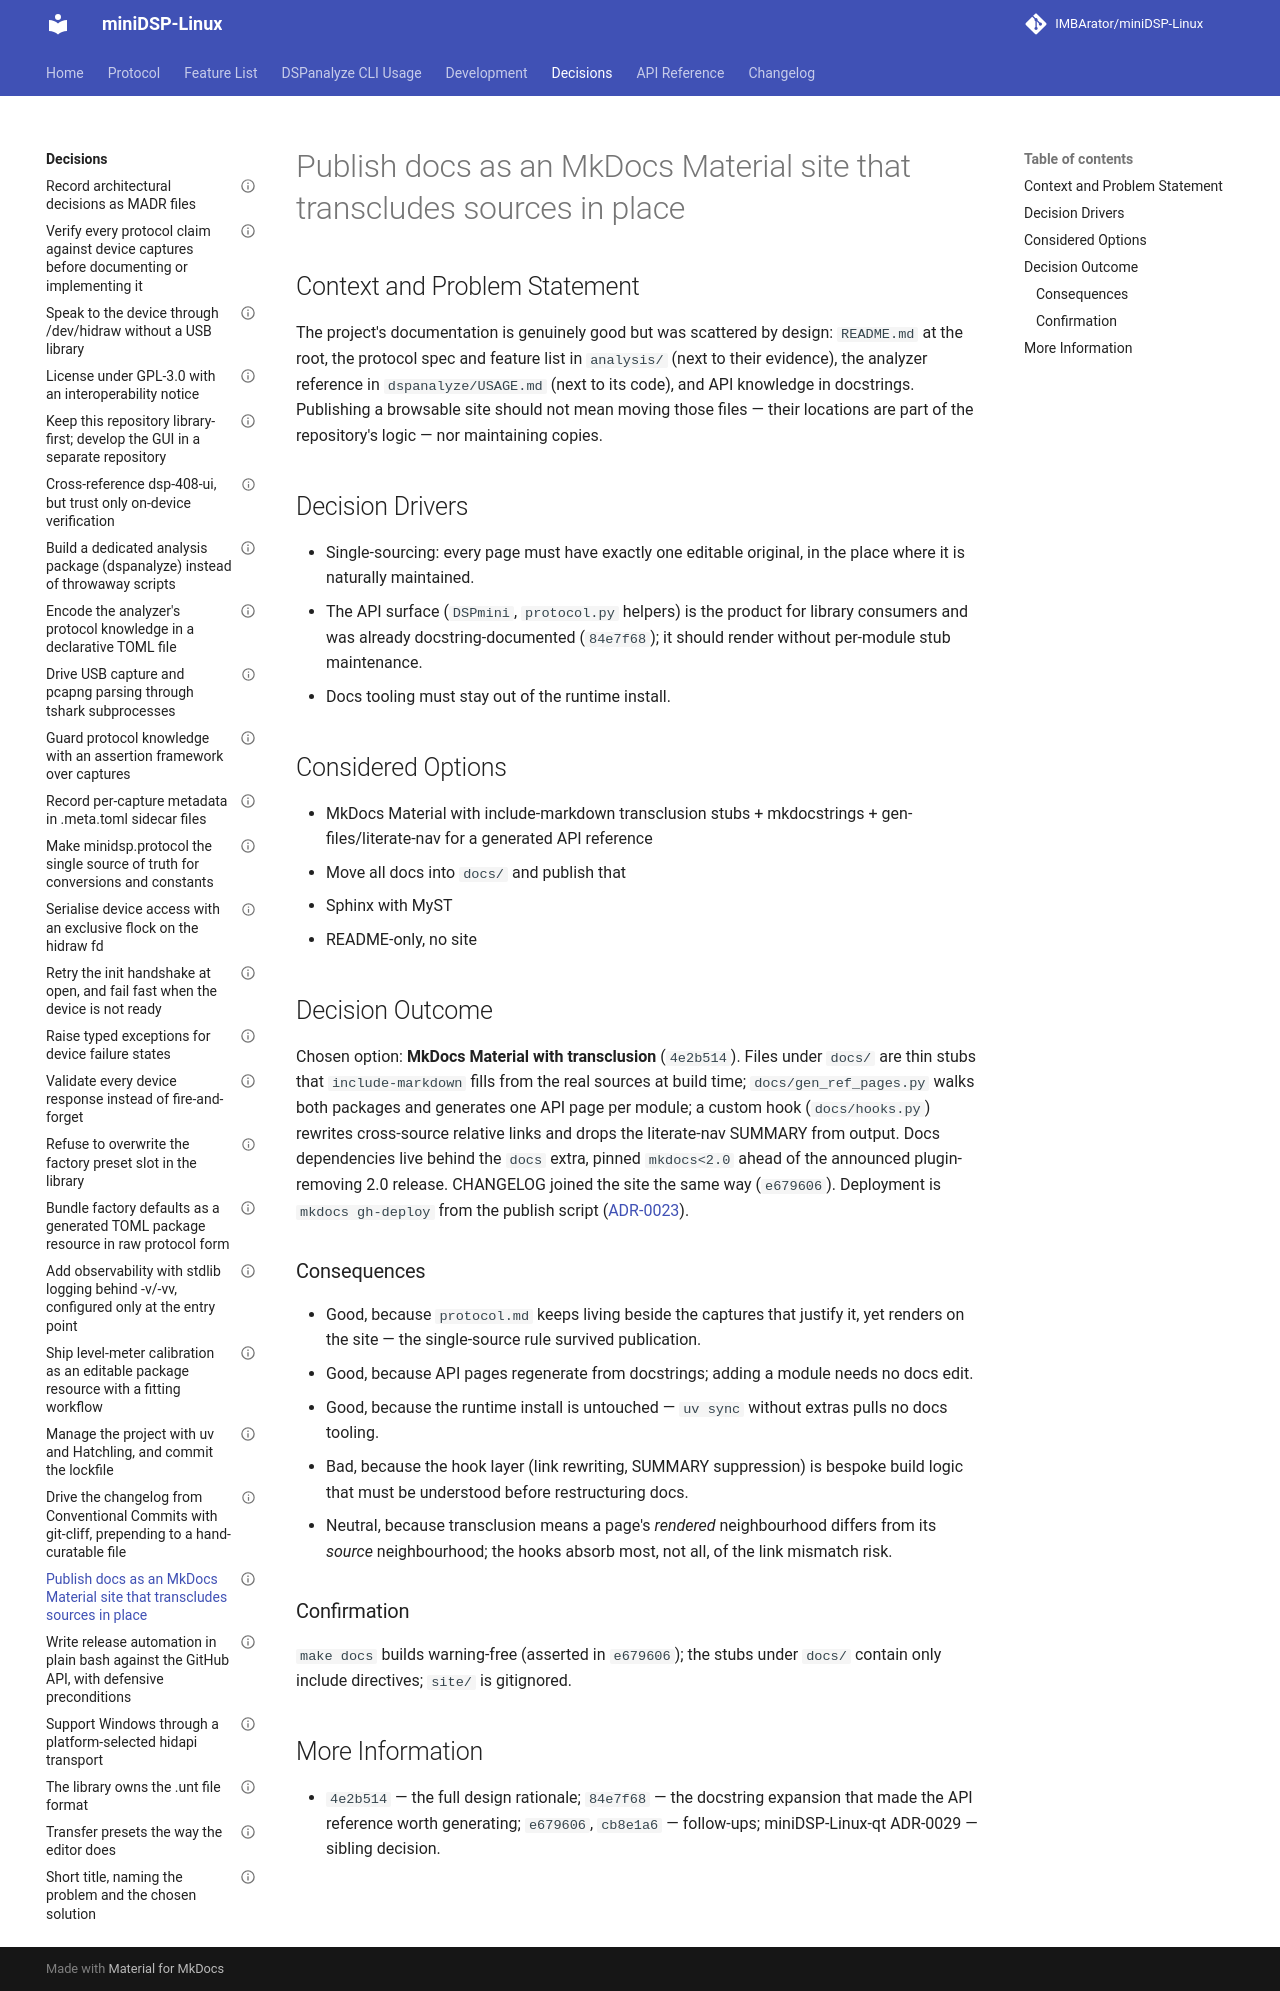

repository: IMBArator/miniDSP-Linux · page: decisions/0022-publish-docs-as-an-mkdocs-site-that-transcludes-sources-in-place/index.html · generator: mkdocs

---
status: accepted
date: 2026-05-17
decision-makers: Maximilian Zettler
---

# Publish docs as an MkDocs Material site that transcludes sources in place

## Context and Problem Statement

The project's documentation is genuinely good but was scattered by design:
`README.md` at the root, the protocol spec and feature list in `analysis/`
(next to their evidence), the analyzer reference in `dspanalyze/USAGE.md`
(next to its code), and API knowledge in docstrings. Publishing a browsable
site should not mean moving those files — their locations are part of the
repository's logic — nor maintaining copies.

## Decision Drivers

* Single-sourcing: every page must have exactly one editable original, in the
  place where it is naturally maintained.
* The API surface (`DSPmini`, `protocol.py` helpers) is the product for
  library consumers and was already docstring-documented (`84e7f68`); it
  should render without per-module stub maintenance.
* Docs tooling must stay out of the runtime install.

## Considered Options

* MkDocs Material with include-markdown transclusion stubs + mkdocstrings +
  gen-files/literate-nav for a generated API reference
* Move all docs into `docs/` and publish that
* Sphinx with MyST
* README-only, no site

## Decision Outcome

Chosen option: **MkDocs Material with transclusion** (`4e2b514`). Files under
`docs/` are thin stubs that `include-markdown` fills from the real sources at
build time; `docs/gen_ref_pages.py` walks both packages and generates one API
page per module; a custom hook (`docs/hooks.py`) rewrites cross-source
relative links and drops the literate-nav SUMMARY from output. Docs
dependencies live behind the `docs` extra, pinned `mkdocs<2.0` ahead of the
announced plugin-removing 2.0 release. CHANGELOG joined the site the same way
(`e679606`). Deployment is `mkdocs gh-deploy` from the publish script
([ADR-0023](0023-write-release-automation-in-plain-bash-against-the-github-api.md)).

### Consequences

* Good, because `protocol.md` keeps living beside the captures that justify
  it, yet renders on the site — the single-source rule survived publication.
* Good, because API pages regenerate from docstrings; adding a module needs
  no docs edit.
* Good, because the runtime install is untouched — `uv sync` without extras
  pulls no docs tooling.
* Bad, because the hook layer (link rewriting, SUMMARY suppression) is bespoke
  build logic that must be understood before restructuring docs.
* Neutral, because transclusion means a page's *rendered* neighbourhood
  differs from its *source* neighbourhood; the hooks absorb most, not all, of
  the link mismatch risk.

### Confirmation

`make docs` builds warning-free (asserted in `e679606`); the stubs under
`docs/` contain only include directives; `site/` is gitignored.

## More Information

* `4e2b514` — the full design rationale; `84e7f68` — the docstring expansion
  that made the API reference worth generating; `e679606`, `cb8e1a6` —
  follow-ups; miniDSP-Linux-qt ADR-0029 — sibling decision.
